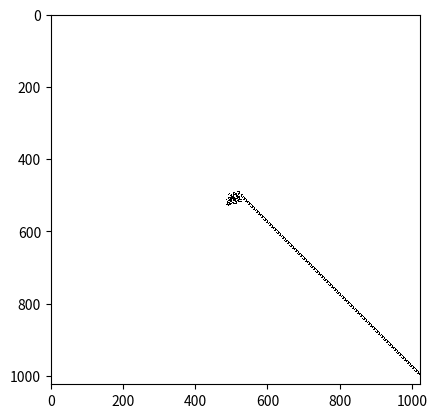

Source code (Python):
import numpy as np
import matplotlib.pyplot as plt
from scipy.sparse import coo_matrix

field_size = 1024
field = coo_matrix((field_size, field_size), dtype=int).tolil()

ant_position = np.array([512, 512])
ant_direction = np.array([-1, 0])

while 0 < ant_position[0] < 1024 and 0 < ant_position[1] < 1024:

    current_color = field[ant_position[0], ant_position[1]]

    if current_color == 0:
        ant_direction = np.array([-ant_direction[1], ant_direction[0]])
    else:
        ant_direction = np.array([ant_direction[1], -ant_direction[0]])

    field[ant_position[0], ant_position[1]] = 1 - current_color

    ant_position += ant_direction

plt.imshow(field.toarray(), cmap='gray_r', interpolation='none')
plt.show()

black_cells_count = np.count_nonzero(field.toarray())
print(f"Количество черных клеток: {black_cells_count}")
